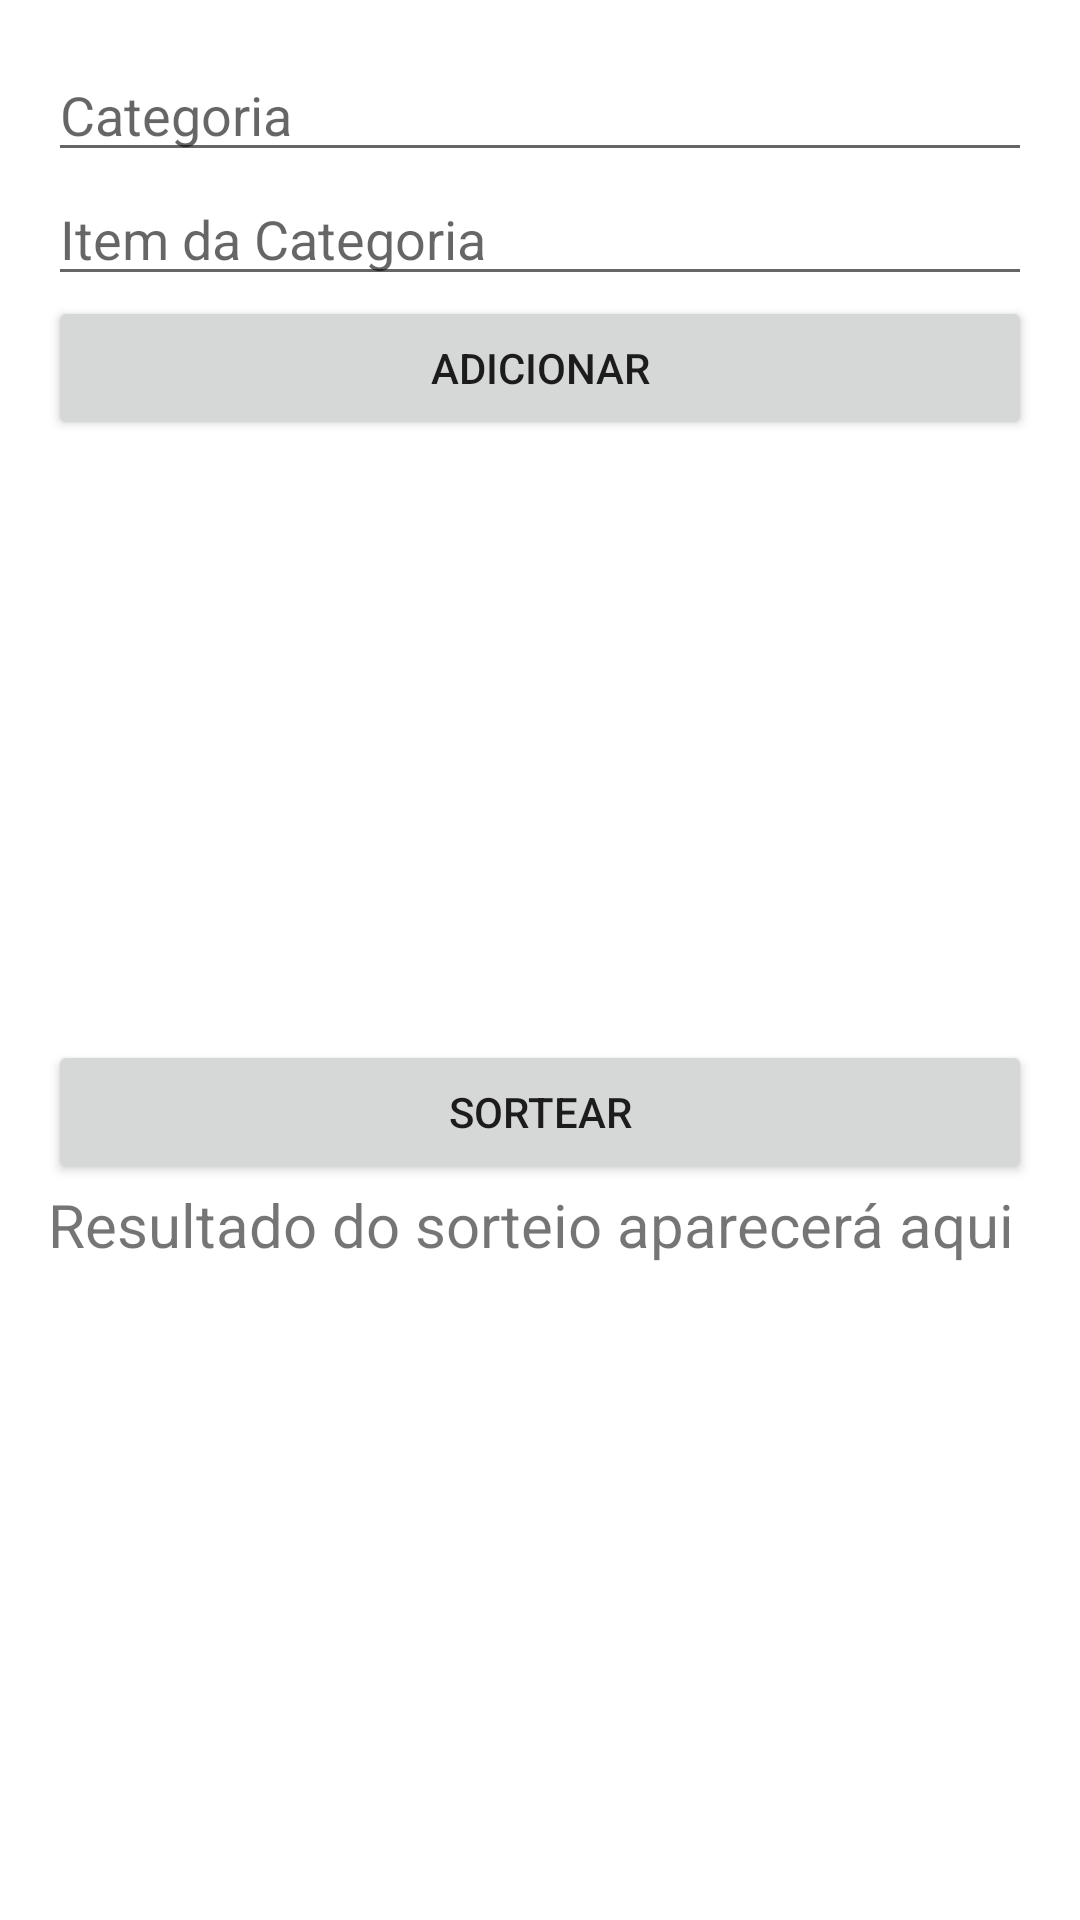

The Android layout XML behind this screen, and the referenced resources:
<!-- AndroidManifest.xml: application theme Theme.Aplicativo05 -->
<!-- res/layout/activity_randomizador.xml -->
<?xml version="1.0" encoding="utf-8"?>
<LinearLayout xmlns:android="http://schemas.android.com/apk/res/android"
    android:layout_width="match_parent"
    android:layout_height="match_parent"
    android:orientation="vertical"
    android:padding="16dp">

    <EditText android:id="@+id/inputCategoria"
        android:layout_width="match_parent"
        android:layout_height="wrap_content"
        android:hint="Categoria" />

    <EditText android:id="@+id/inputItem"
        android:layout_width="match_parent"
        android:layout_height="wrap_content"
        android:hint="Item da Categoria" />

    <Button android:id="@+id/btnAdicionar"
        android:layout_width="match_parent"
        android:layout_height="wrap_content"
        android:text="Adicionar" />

    <ListView android:id="@+id/listViewCategorias"
        android:layout_width="match_parent"
        android:layout_height="200dp" />

    <Button android:id="@+id/btnSortear"
        android:layout_width="match_parent"
        android:layout_height="wrap_content"
        android:text="Sortear" />

    <TextView android:id="@+id/txtResultado"
        android:layout_width="wrap_content"
        android:layout_height="wrap_content"
        android:textSize="20sp"
        android:text="Resultado do sorteio aparecerá aqui" />
</LinearLayout>
<!-- resources referenced by this layout -->
<resources>
  <style name="Theme.Aplicativo05" parent="Theme.MaterialComponents.DayNight.DarkActionBar">
          
          <item name="colorPrimary">@color/purple_500</item>
          <item name="colorPrimaryVariant">@color/purple_700</item>
          <item name="colorOnPrimary">@color/white</item>
          
          <item name="colorSecondary">@color/teal_200</item>
          <item name="colorSecondaryVariant">@color/teal_700</item>
          <item name="colorOnSecondary">@color/black</item>
          
          <item name="android:statusBarColor">?attr/colorPrimaryVariant</item>
          
      </style>
  <!-- not gathered from this repository: default colours our renderer supplied (Android Studio template values) -->
  <color name="purple_500">#FF6200EE</color>
  <color name="purple_700">#FF3700B3</color>
  <color name="teal_200">#FF03DAC5</color>
  <color name="teal_700">#FF018786</color>
  <color name="black">#FF000000</color>
  <color name="white">#FFFFFFFF</color>
</resources>
